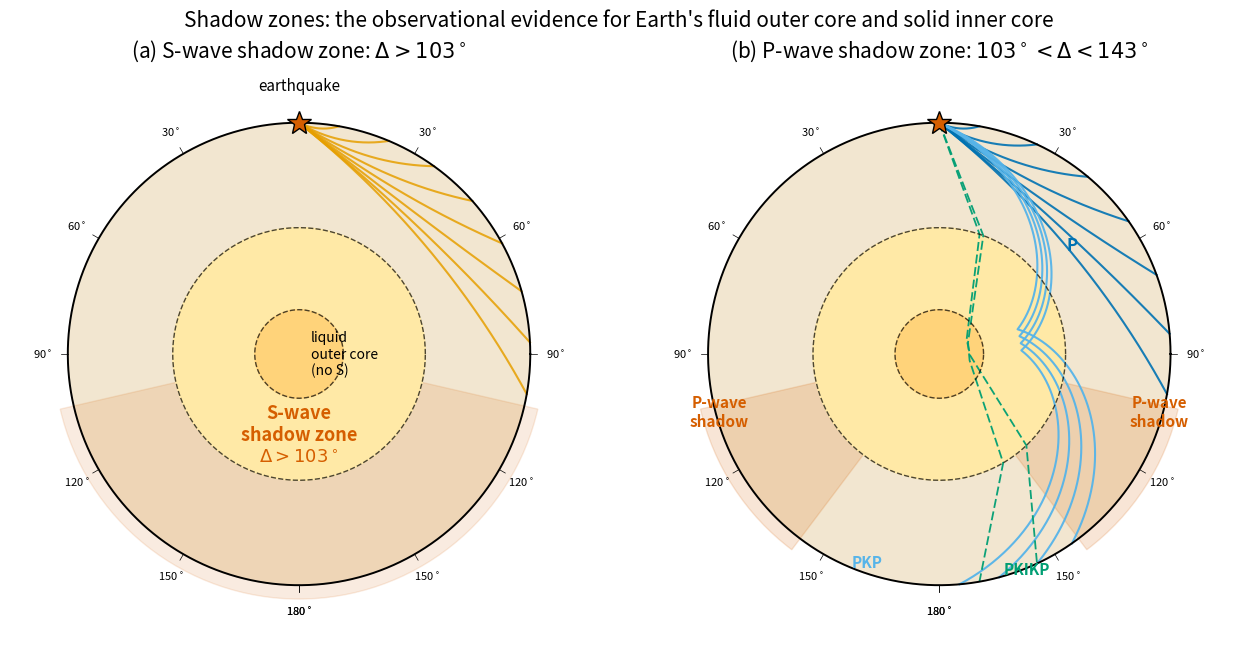

Source code (Python): (Note: this script raises an exception after producing the figure.)
"""
fig_11_shadow_zones.py

Scientific content: Cross-section of Earth showing the P-wave shadow
zone (103 deg - 143 deg) and S-wave shadow zone (beyond 103 deg), with
ray paths refracting at the core-mantle boundary (CMB) and reflecting
off the inner core boundary (ICB). This diagram encapsulates the
observational evidence that established (i) Earth has a fluid outer
core (Oldham 1906; Gutenberg 1914) and (ii) a solid inner core
(Lehmann 1936).

Reproduces the scientific content of:
  Stein, S. and Wysession, M., 2003. An Introduction to Seismology,
  Earthquakes and Earth Structure. Blackwell Publishing, Ch. 3.5
  (paywalled). Lowrie and Fichtner (2020), Fundamentals of Geophysics,
  3rd ed., Cambridge University Press, Fig. 3.29.

Output: assets/figures/fig_11_shadow_zones.png
License: CC-BY 4.0 (this script)
"""
import numpy as np
import matplotlib as mpl
import matplotlib.pyplot as plt
from matplotlib.patches import Wedge

mpl.rcParams.update({
    "font.size": 13,
    "axes.titlesize": 15,
    "axes.labelsize": 13,
    "xtick.labelsize": 12,
    "ytick.labelsize": 12,
    "legend.fontsize": 11,
    "figure.dpi": 150,
    "savefig.dpi": 300,
})

COLORS = ["#0072B2", "#E69F00", "#56B4E9", "#009E73",
          "#D55E00", "#CC79A7", "#000000"]

R_EARTH = 6371.0
R_CMB = 3480.0
R_ICB = 1220.0


def draw_layered_earth(ax):
    """Draw mantle, outer core, inner core as concentric circles."""
    theta = np.linspace(0, 2 * np.pi, 400)
    # Mantle (outer)
    ax.fill(np.cos(theta) * R_EARTH, np.sin(theta) * R_EARTH,
            color="#F2E6D0", zorder=0)
    # Outer core
    ax.fill(np.cos(theta) * R_CMB, np.sin(theta) * R_CMB,
            color="#FFE9A6", zorder=1)
    # Inner core
    ax.fill(np.cos(theta) * R_ICB, np.sin(theta) * R_ICB,
            color="#FFD37A", zorder=2)
    # Outlines
    ax.plot(np.cos(theta) * R_EARTH, np.sin(theta) * R_EARTH,
            color=COLORS[6], lw=1.4, zorder=3)
    ax.plot(np.cos(theta) * R_CMB, np.sin(theta) * R_CMB,
            color=COLORS[6], lw=1.0, ls="--", alpha=0.7, zorder=3)
    ax.plot(np.cos(theta) * R_ICB, np.sin(theta) * R_ICB,
            color=COLORS[6], lw=1.0, ls="--", alpha=0.7, zorder=3)


def great_circle_arc(phi_src, phi_rec, r=R_EARTH, n=100):
    """Arc along the surface from source to receiver."""
    phi = np.linspace(phi_src, phi_rec, n)
    return r * np.cos(phi), r * np.sin(phi)


def mantle_ray(delta_deg, n=200, turn_frac=None):
    """Smooth circular-arc ray from source at top (0, R_EARTH) to receiver
    at epicentral distance delta_deg measured leftward.

    Uses a circular-arc approximation (exact for linear V gradient).
    The arc is concave toward Earth's surface — physically correct per
    Snell's law when V increases with depth.
    """
    delta = np.deg2rad(delta_deg)
    if turn_frac is None:
        r_t = R_EARTH - 0.85 * (R_EARTH - R_CMB) * np.sin(delta / 2.0) ** 1.2
    else:
        r_t = R_EARTH - turn_frac * (R_EARTH - R_CMB)

    # Source and receiver in Cartesian (source at top)
    phi_src = np.pi / 2
    x0 = R_EARTH * np.cos(phi_src)   # = 0
    y0 = R_EARTH * np.sin(phi_src)   # = R_EARTH
    phi_rec = phi_src - delta
    x1 = R_EARTH * np.cos(phi_rec)
    y1 = R_EARTH * np.sin(phi_rec)

    # Bisector unit vector (symmetry axis of the arc)
    mx, my = (x0 + x1) / 2.0, (y0 + y1) / 2.0
    mid_r = np.sqrt(mx**2 + my**2)
    ux, uy = mx / mid_r, my / mid_r

    # Circle centre on bisector
    dot_src = x0 * ux + y0 * uy      # = R_EARTH * cos(delta/2)
    denom = 2.0 * (r_t - dot_src)
    if abs(denom) < 1.0:
        phi_arr = np.linspace(phi_src, phi_rec, n)
        return R_EARTH * np.cos(phi_arr), R_EARTH * np.sin(phi_arr)
    d_c = (r_t**2 - R_EARTH**2) / denom
    cx, cy = d_c * ux, d_c * uy
    R_c = np.sqrt((x0 - cx)**2 + (y0 - cy)**2)

    # Arc parametrisation going through the turning point
    ang0 = np.arctan2(y0 - cy, x0 - cx)
    ang1 = np.arctan2(y1 - cy, x1 - cx)
    tx, ty = r_t * ux, r_t * uy
    ang_t = np.arctan2(ty - cy, tx - cx)

    def norm(a, ref):
        return (a - ref) % (2 * np.pi)

    a1 = norm(ang1, ang0)
    at = norm(ang_t, ang0)
    if at > a1:           # turning point not between ang0→ang1 CW, flip direction
        dang = a1 - 2 * np.pi
    else:
        dang = a1
    t_arr = np.linspace(0.0, dang, n)
    x = cx + R_c * np.cos(ang0 + t_arr)
    y = cy + R_c * np.sin(ang0 + t_arr)
    return x, y


def core_refracted_ray(delta_deg, n=400, r_turn=0.65 * R_CMB):
    """PKP-like ray: refracts into outer core, turns at r_turn, returns."""
    delta = np.deg2rad(delta_deg)
    # Descent leg in mantle
    phi_src = np.pi / 2
    # entry point to CMB at some phi1, exit at phi2; symmetric across middle
    phi_half = delta / 2
    # Mantle descending leg phi in [0, phi_m]
    phi_m = 0.35 * delta
    phi1 = np.linspace(0.0, phi_m, n // 4)
    r1 = np.linspace(R_EARTH, R_CMB, n // 4)
    # Refracted descent in outer core
    phi2 = np.linspace(phi_m, phi_half, n // 4)
    r2 = np.linspace(R_CMB, r_turn, n // 4)
    # Upgoing refracted in outer core
    phi3 = np.linspace(phi_half, delta - phi_m, n // 4)
    r3 = np.linspace(r_turn, R_CMB, n // 4)
    # Ascending leg in mantle
    phi4 = np.linspace(delta - phi_m, delta, n // 4)
    r4 = np.linspace(R_CMB, R_EARTH, n // 4)
    phi_all = np.concatenate([phi1, phi2, phi3, phi4])
    r_all = np.concatenate([r1, r2, r3, r4])
    alpha = np.pi / 2 - phi_all
    x = r_all * np.cos(alpha)
    y = r_all * np.sin(alpha)
    return x, y


def main(outpath):
    fig, (ax_s, ax_p) = plt.subplots(1, 2, figsize=(13.0, 6.6))

    # =============== Panel A: S-wave shadow zone ===============
    draw_layered_earth(ax_s)
    # Mantle S rays (they cannot enter fluid outer core). Draw a few
    # mantle-only rays up to Delta ~= 103 deg; beyond this the rays
    # would need to traverse the outer core and are extinguished.
    for delta in np.linspace(10, 100, 8):
        x, y = mantle_ray(delta)
        ax_s.plot(x, y, color=COLORS[1], lw=1.5, alpha=0.85)
    # Shadow region wedge: phi from 103 deg left of source to the
    # antipode (through the bottom)
    phi_src_deg = 90
    shadow_start = phi_src_deg - 103  # = -13 deg measured CCW from x-axis
    shadow_end = phi_src_deg + 103 - 360  # wraps around to the antipode side
    # Easier: shade a wedge at the opposite side of Earth between
    # (-103 deg from source) symmetrically
    wedge = Wedge(center=(0, 0), r=R_EARTH * 1.06,
                  theta1=phi_src_deg + 103 - 360,
                  theta2=phi_src_deg - 103,
                  color="#D55E00", alpha=0.12, zorder=0)
    ax_s.add_patch(wedge)
    # Source star
    ax_s.plot(0, R_EARTH, marker="*", color=COLORS[4],
              markersize=18, markeredgecolor=COLORS[6], zorder=5)
    ax_s.annotate("earthquake", xy=(0, R_EARTH),
                  xytext=(0, R_EARTH + 900),
                  ha="center", fontsize=11, color=COLORS[6])

    # Shadow-zone annotation
    ax_s.text(0, -R_EARTH * 0.35,
              "S-wave\nshadow zone\n$\\Delta > 103^\\circ$",
              ha="center", va="center", fontsize=13, color=COLORS[4],
              fontweight="bold")
    ax_s.text(R_EARTH * 0.05, R_ICB * 0.0,
              "liquid\nouter core\n(no S)",
              ha="left", va="center", fontsize=10, color=COLORS[6], style="italic")

    # Distance ticks along the surface from source (top) down each side
    # Left side: 0 -> 180 CCW; Right side: 0 -> 180 CW
    for side, sign in [("L", -1), ("R", +1)]:
        for d in np.arange(0, 181, 30):
            if d == 0:
                continue
            rad = np.deg2rad(90 + sign * d)
            x_t = R_EARTH * 1.03 * np.cos(rad)
            y_t = R_EARTH * 1.03 * np.sin(rad)
            x_l = R_EARTH * 1.11 * np.cos(rad)
            y_l = R_EARTH * 1.11 * np.sin(rad)
            ax_s.plot([R_EARTH * np.cos(rad), x_t],
                      [R_EARTH * np.sin(rad), y_t],
                      color=COLORS[6], lw=0.5)
            ax_s.text(x_l, y_l, f"{d}$^\\circ$",
                      fontsize=8, ha="center", va="center", color=COLORS[6])

    ax_s.set_xlim(-R_EARTH * 1.25, R_EARTH * 1.25)
    ax_s.set_ylim(-R_EARTH * 1.25, R_EARTH * 1.25)
    ax_s.set_aspect("equal")
    ax_s.axis("off")
    ax_s.set_title("(a) S-wave shadow zone: $\\Delta > 103^\\circ$",
                   color=COLORS[6])

    # =============== Panel B: P-wave shadow zone ===============
    draw_layered_earth(ax_p)
    # Mantle P rays up to ~100 deg
    for delta in np.linspace(10, 100, 7):
        x, y = mantle_ray(delta)
        ax_p.plot(x, y, color=COLORS[0], lw=1.5, alpha=0.9)
    # PKP rays that refract through outer core, emerging at ~143-180 deg
    for delta in [145, 155, 165, 175]:
        x, y = core_refracted_ray(delta)
        ax_p.plot(x, y, color=COLORS[2], lw=1.5, alpha=0.95)
    # PKIKP-like: through inner core
    for delta in [155, 170]:
        delta_rad = np.deg2rad(delta)
        # Simple four-segment schematic through all three layers
        pts_r = [R_EARTH, R_CMB, R_ICB * 0.7, R_ICB * 0.7, R_CMB, R_EARTH]
        pts_phi = [0.0, 0.12 * delta_rad, 0.40 * delta_rad,
                   0.60 * delta_rad, 0.88 * delta_rad, delta_rad]
        alpha_arr = np.pi / 2 - np.array(pts_phi)
        rx = np.array(pts_r) * np.cos(alpha_arr)
        ry = np.array(pts_r) * np.sin(alpha_arr)
        ax_p.plot(rx, ry, color=COLORS[3], lw=1.3, alpha=0.95,
                  linestyle=(0, (5, 2)))

    # P shadow wedge: Delta in (103 deg, 143 deg), both sides
    for side in (+1, -1):
        theta1 = 90 - side * 143
        theta2 = 90 - side * 103
        if theta1 > theta2:
            theta1, theta2 = theta2, theta1
        wedge = Wedge(center=(0, 0), r=R_EARTH * 1.06,
                      theta1=theta1, theta2=theta2,
                      color="#D55E00", alpha=0.16, zorder=0)
        ax_p.add_patch(wedge)

    ax_p.plot(0, R_EARTH, marker="*", color=COLORS[4],
              markersize=18, markeredgecolor=COLORS[6], zorder=5)
    ax_p.text(-R_EARTH * 0.95, -R_EARTH * 0.25,
              "P-wave\nshadow",
              ha="center", va="center", fontsize=11, color=COLORS[4],
              fontweight="bold")
    ax_p.text(R_EARTH * 0.95, -R_EARTH * 0.25,
              "P-wave\nshadow",
              ha="center", va="center", fontsize=11, color=COLORS[4],
              fontweight="bold")
    # Label phases
    ax_p.text(-R_EARTH * 0.38, -R_EARTH * 0.92, "PKP",
              fontsize=11, color=COLORS[2], fontweight="bold")
    ax_p.text(R_EARTH * 0.28, -R_EARTH * 0.95, "PKIKP",
              fontsize=11, color=COLORS[3], fontweight="bold")
    ax_p.text(R_EARTH * 0.55, R_EARTH * 0.45, "P",
              fontsize=12, color=COLORS[0], fontweight="bold")

    # Distance ticks
    for side, sign in [("L", -1), ("R", +1)]:
        for d in np.arange(0, 181, 30):
            if d == 0:
                continue
            rad = np.deg2rad(90 + sign * d)
            x_t = R_EARTH * 1.03 * np.cos(rad)
            y_t = R_EARTH * 1.03 * np.sin(rad)
            x_l = R_EARTH * 1.11 * np.cos(rad)
            y_l = R_EARTH * 1.11 * np.sin(rad)
            ax_p.plot([R_EARTH * np.cos(rad), x_t],
                      [R_EARTH * np.sin(rad), y_t],
                      color=COLORS[6], lw=0.5)
            ax_p.text(x_l, y_l, f"{d}$^\\circ$",
                      fontsize=8, ha="center", va="center", color=COLORS[6])

    ax_p.set_xlim(-R_EARTH * 1.25, R_EARTH * 1.25)
    ax_p.set_ylim(-R_EARTH * 1.25, R_EARTH * 1.25)
    ax_p.set_aspect("equal")
    ax_p.axis("off")
    ax_p.set_title("(b) P-wave shadow zone: $103^\\circ < \\Delta < 143^\\circ$",
                   color=COLORS[6])

    fig.suptitle("Shadow zones: the observational evidence "
                 "for Earth's fluid outer core and solid inner core",
                 y=0.99, color=COLORS[6], fontsize=15)
    fig.tight_layout()
    fig.savefig(outpath, bbox_inches="tight")
    plt.close(fig)
    print(f"Saved: {outpath}")


if __name__ == "__main__":
    main("/home/claude/work/ess314/assets/figures/fig_11_shadow_zones.png")
